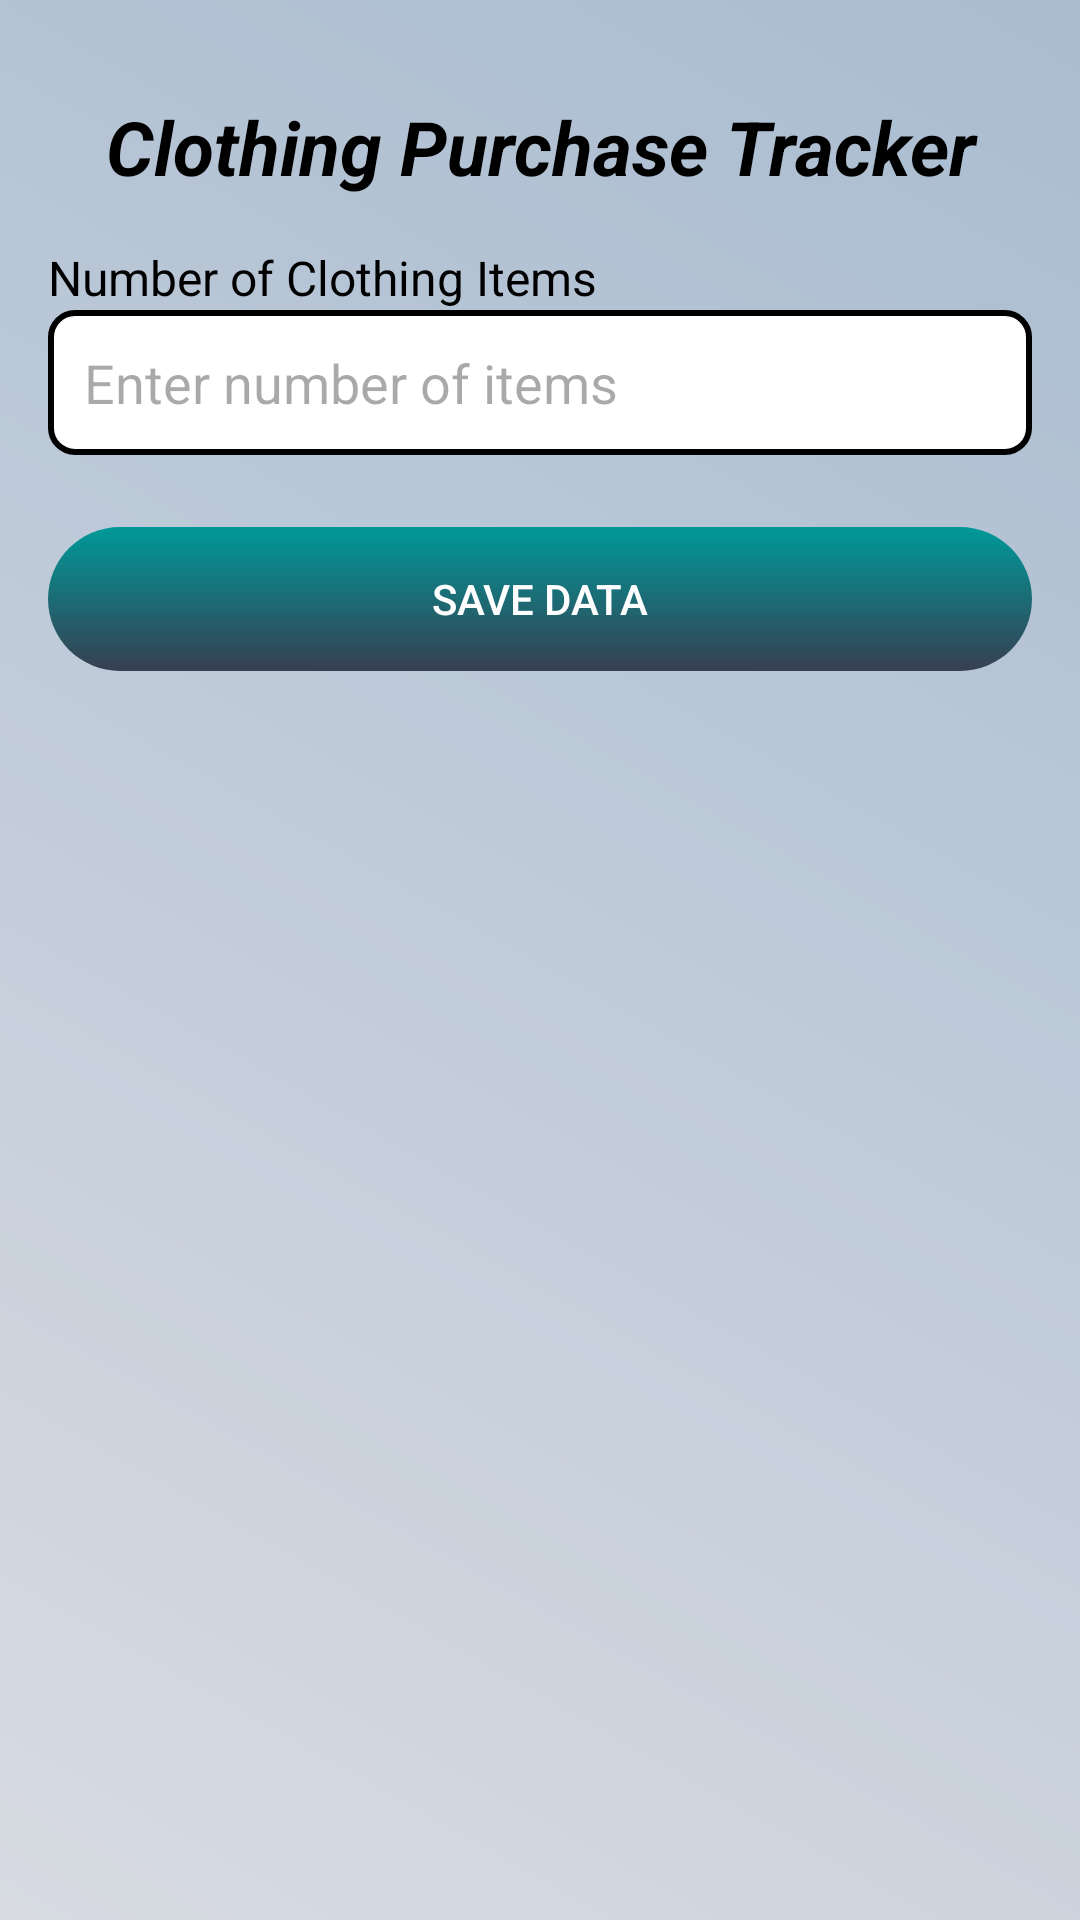

Write the Android layout XML for this screen, with the resource values it uses.
<!-- AndroidManifest.xml: application theme Theme.Planetze86 -->
<!-- res/layout/activity_new_clothing_logging.xml -->
<androidx.constraintlayout.widget.ConstraintLayout
    xmlns:android="http://schemas.android.com/apk/res/android"
    xmlns:app="http://schemas.android.com/apk/res-auto"
    xmlns:tools="http://schemas.android.com/tools"
    android:layout_width="match_parent"
    android:layout_height="match_parent"
    android:padding="16dp"
    android:background ="@drawable/gradinet_2"
    >

    
    <TextView
        android:id="@+id/tv_heading_clothes"
        android:layout_width="0dp"
        android:layout_height="wrap_content"
        android:text="Clothing Purchase Tracker"
        android:textSize="25sp"
        android:textColor="@android:color/black"
        android:textStyle="bold|italic"
        android:gravity="center"
        app:layout_constraintTop_toTopOf="parent"
        app:layout_constraintStart_toStartOf="parent"
        app:layout_constraintEnd_toEndOf="parent"
        android:layout_marginTop="16dp" />

    
    <TextView
        android:id="@+id/tv_clothes_label"
        android:layout_width="0dp"
        android:layout_height="wrap_content"
        android:text="Number of Clothing Items"
        android:textSize="16sp"
        android:textColor="@android:color/black"
        app:layout_constraintTop_toBottomOf="@id/tv_heading_clothes"
        app:layout_constraintStart_toStartOf="parent"
        app:layout_constraintEnd_toEndOf="parent"
        android:layout_marginTop="16dp" />

    <EditText
        android:id="@+id/et_clothes"
        android:layout_width="0dp"
        android:layout_height="wrap_content"
        android:hint="Enter number of items"
        android:inputType="number"

        android:background="@drawable/black_border_background"
        android:padding="12dp"
        android:textColor="@android:color/black"
        app:layout_constraintTop_toBottomOf="@id/tv_clothes_label"
        app:layout_constraintStart_toStartOf="parent"
        app:layout_constraintEnd_toEndOf="parent" />

    
    <androidx.appcompat.widget.AppCompatButton
        android:id="@+id/btn_save_clothes"
        android:layout_width="0dp"
        android:layout_height="wrap_content"
        android:text="Save Data"

        android:layout_marginTop="24dp"
        app:layout_constraintTop_toBottomOf="@id/et_clothes"
        app:layout_constraintStart_toStartOf="parent"
        app:layout_constraintEnd_toEndOf="parent"
        android:textColor="@android:color/white"
        android:background = "@drawable/buttons_3"
        android:padding="12dp" />

</androidx.constraintlayout.widget.ConstraintLayout>
<!-- resources referenced by this layout -->
<resources>
  <!-- drawable black_border_background (drawable) -->
  <shape xmlns:android="http://schemas.android.com/apk/res/android">
      <solid android:color="@android:color/white"/>
      <stroke android:width="2dp" android:color="@android:color/black"/>
      <corners android:radius="8dp"/>
  </shape>
  <!-- drawable buttons_3 (drawable) -->
  <layer-list xmlns:android="http://schemas.android.com/apk/res/android">
  
      
      <item android:left="10dp" android:top="10dp" android:right="10dp" android:bottom="10dp">
          <shape android:shape="rectangle">
              <solid android:color="#1b1b1e" />
              <corners android:radius="40dp" />
          </shape>
      </item>
  
      
      <item>
          <shape android:shape="rectangle">
              <gradient
                  android:startColor="#373f51"
                  android:endColor="#009999"
                  android:angle="90" />
              <corners android:radius="70dp" />
          </shape>
      </item>
  
  </layer-list>
  <!-- drawable gradinet_2 (drawable) -->
  <?xml version="1.0" encoding="utf-8"?>
  <shape xmlns:android="http://schemas.android.com/apk/res/android">
      <gradient
          android:angle="45"
          android:startColor="#d8dbe2"
          android:endColor="#a9bcd0"
          android:type="linear" />
  </shape>
  <style name="Theme.Planetze86" parent="Base.Theme.Planetze86" />
  <style name="Base.Theme.Planetze86" parent="Theme.Material3.DayNight.NoActionBar">
          
          <item name="android:windowFullscreen">true</item>
          <item name="backgroundTint">@null</item>
          
      </style>
</resources>
